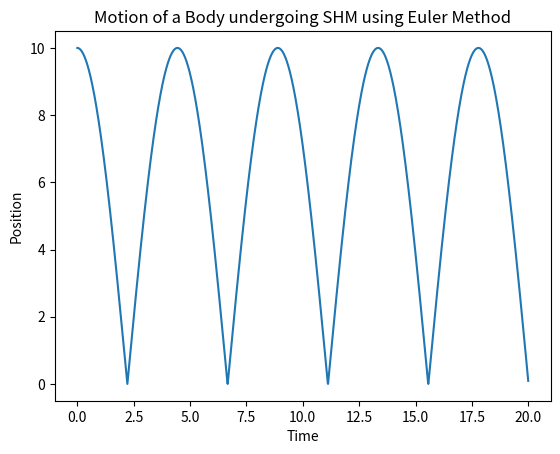

Reproduce this figure in Python.
#simulating the motion of a damped harmonic oscillator using the euler method
from matplotlib import pyplot as plt

#define a function f(x, t) representing the force acting on the body
def f(x,t):			
	return -(k*x)

#initial conditions for position x0, velocity v0, and time t0
x0 = 10 
v0 = 0		

a = 0

#define the final time tf and the time step dt
t0 = 0
tf = 20
dt = 0.01

x = x0
v = v0
t = t0

k = 1
m = 2

#initialize lists to store positions, velocities, and times
xlist = [x]
vlist = [v]
tlist = [t]

#calculate number of steps
n = int((tf - t0)/dt)

#euler method implementation
for i in range(n):

	F = f(x,t)
	a = F/m
	
	v = v + a*dt
	x = x + v*dt
	t = t + dt
	
	if x < 0:
		x = 0
		v = -v
	
	vlist.append(v)
	xlist.append(x)
	tlist.append(t)
	

plt.plot(tlist, xlist)
plt.xlabel("Time")
plt.ylabel("Position")
plt.title("Motion of a Body undergoing SHM using Euler Method")
plt.show()









